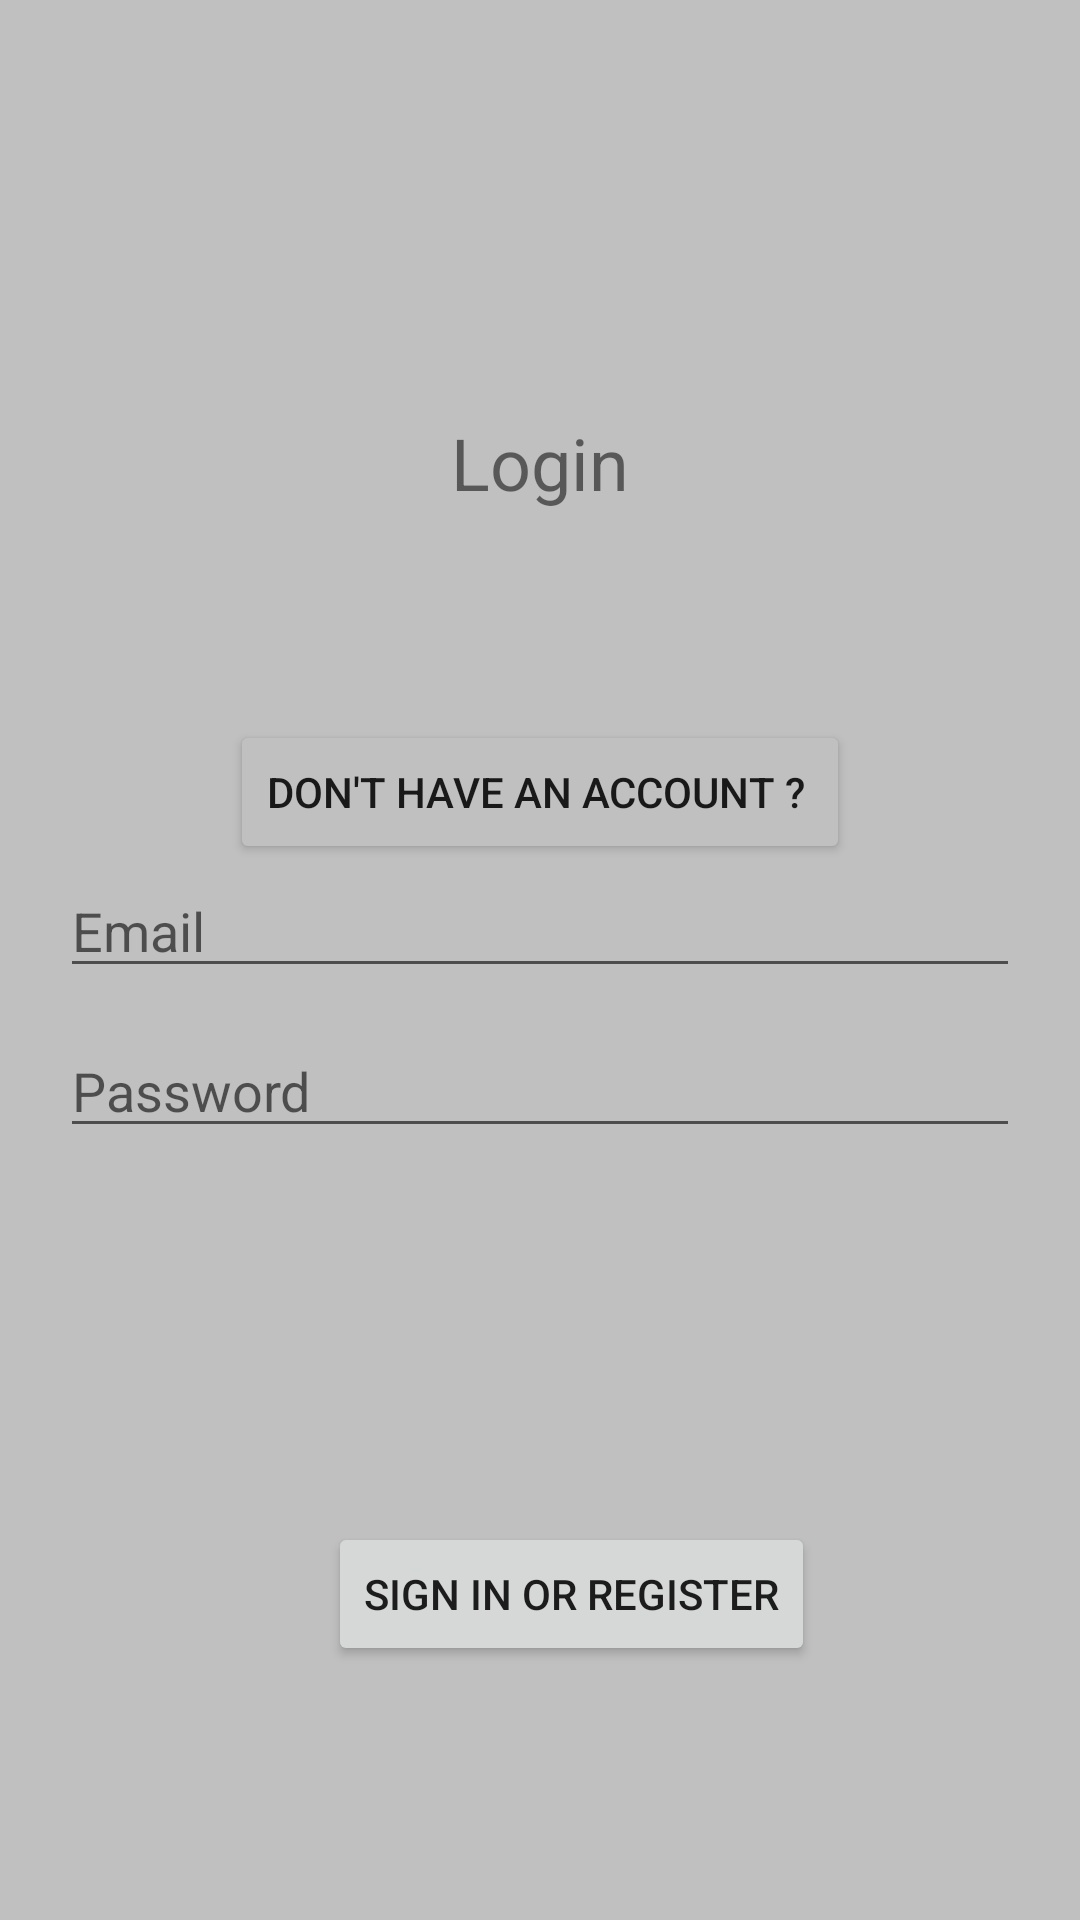

Write the Android layout XML for this screen, with the resource values it uses.
<!-- AndroidManifest.xml: application theme Theme.ApplicationBanque -->
<!-- res/layout/activity_main.xml -->
<?xml version="1.0" encoding="utf-8"?>
<androidx.constraintlayout.widget.ConstraintLayout xmlns:android="http://schemas.android.com/apk/res/android"
    xmlns:app="http://schemas.android.com/apk/res-auto"
    xmlns:tools="http://schemas.android.com/tools"
    android:id="@+id/container"
    android:layout_width="match_parent"
    android:layout_height="match_parent"
    android:background="@color/background"
    android:paddingLeft="20dp"
    android:paddingTop="20dp"
    android:paddingRight="20dp"
    android:paddingBottom="20dp">

    <TextView
        android:id="@+id/login_title_text"
        android:layout_width="wrap_content"
        android:layout_height="wrap_content"
        android:text="@string/login_title_text"
        android:textSize="24sp"
        app:layout_constraintBottom_toTopOf="@+id/email"
        app:layout_constraintEnd_toEndOf="parent"
        app:layout_constraintStart_toStartOf="parent"
        app:layout_constraintTop_toTopOf="parent" />



    <EditText
        android:id="@+id/email"
        android:layout_width="0dp"
        android:layout_height="wrap_content"
        android:layout_marginTop="268dp"
        android:hint="@string/prompt_email"
        android:inputType="textEmailAddress"
        android:selectAllOnFocus="true"
        app:layout_constraintEnd_toEndOf="parent"
        app:layout_constraintStart_toStartOf="parent"
        app:layout_constraintTop_toTopOf="parent" />

    <EditText
        android:id="@+id/password1"
        android:layout_width="0dp"
        android:layout_height="wrap_content"
        android:layout_marginTop="12dp"
        android:hint="@string/prompt_password1"
        android:inputType="textPassword"
        android:selectAllOnFocus="true"
        app:layout_constraintEnd_toEndOf="parent"
        app:layout_constraintStart_toStartOf="parent"
        app:layout_constraintTop_toBottomOf="@+id/email" />

    <Button
        android:id="@+id/login_button"
        android:layout_width="wrap_content"
        android:layout_height="wrap_content"
        android:layout_gravity="start"
        android:layout_marginTop="16dp"
        android:layout_marginBottom="64dp"
        android:text="@string/action_sign_in"
        android:onClick="Login"
        app:layout_constraintBottom_toBottomOf="parent"
        app:layout_constraintEnd_toEndOf="parent"
        app:layout_constraintHorizontal_bias="0.566"
        app:layout_constraintStart_toStartOf="parent"
        app:layout_constraintTop_toBottomOf="@+id/password1"
        app:layout_constraintVertical_bias="0.994" />

    <Button
        android:id="@+id/button"
        android:layout_width="wrap_content"
        android:layout_height="wrap_content"
        android:text="Don't have an account ? "
        app:backgroundTint="@color/background"
        app:layout_constraintBottom_toTopOf="@+id/email"
        app:layout_constraintEnd_toEndOf="parent"
        app:layout_constraintStart_toStartOf="parent"
        android:onClick="openRegisterPage"/>
        app:layout_constraintTop_toBottomOf="@+id/login_title_text" />


</androidx.constraintlayout.widget.ConstraintLayout>
<!-- resources referenced by this layout -->
<resources>
  <color name="background">#C0C0C0</color>
  <string name="action_sign_in">Sign in or register</string>
  <string name="login_title_text">Login</string>
  <string name="prompt_email">Email</string>
  <string name="prompt_password1">Password</string>
  <style name="Theme.ApplicationBanque" parent="Theme.MaterialComponents.DayNight.DarkActionBar">
          
          <item name="colorPrimary">@color/purple_500</item>
          <item name="colorPrimaryVariant">@color/purple_700</item>
          <item name="colorOnPrimary">@color/white</item>
          
          <item name="colorSecondary">@color/teal_200</item>
          <item name="colorSecondaryVariant">@color/teal_700</item>
          <item name="colorOnSecondary">@color/black</item>
          
          <item name="android:statusBarColor" tools:targetApi="l">?attr/colorPrimaryVariant</item>
          
      </style>
  <color name="purple_500">#FF6200EE</color>
  <color name="purple_700">#FF3700B3</color>
  <color name="white">#FFFFFFFF</color>
  <color name="teal_200">#FF03DAC5</color>
  <color name="teal_700">#FF018786</color>
  <color name="black">#FF000000</color>
</resources>
